Run: headless pygame with SDL's dummy video driver; simulated clock (each Clock.tick advances the game by its frame time, no real sleeping); random seed 0; keys injected as events and as key.get_pressed() state; mouse plan: one left click at the window centre at the start of phase 2, then a move to the lower-right quarter at the start of phase 3.
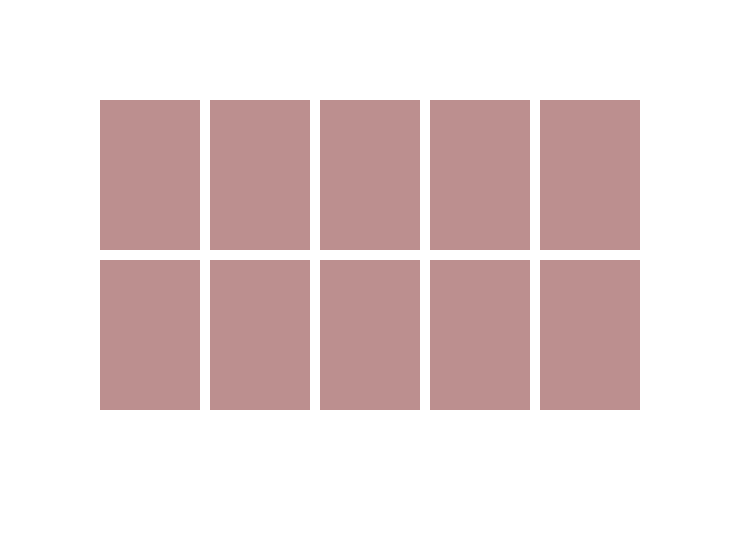
Frame 1 of 4 · flips 1–60 · no input
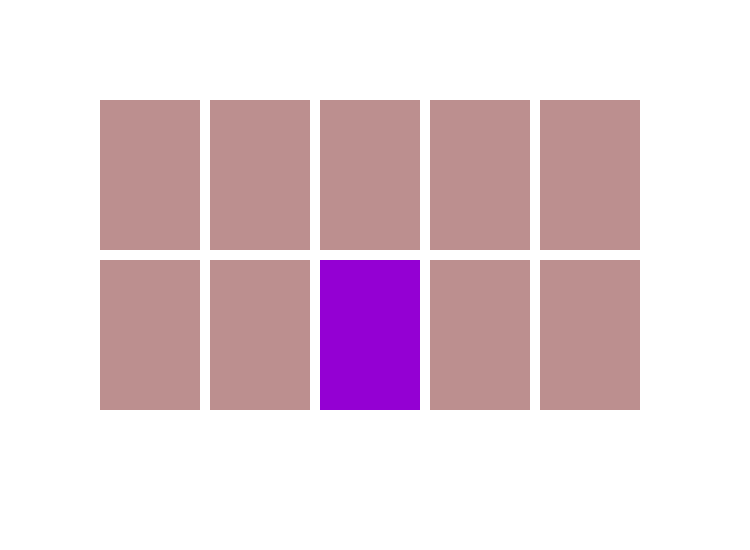
Frame 2 of 4 · flips 61–180 · clicked the window centre · tapped SPACE, RETURN · held RIGHT (→), D
Frame 3 of 4 · flips 181–300 · moved the mouse to the lower-right quarter · held DOWN (↓), S · screen unchanged from frame 2, image omitted
Frame 4 of 4 · flips 301–420 · held LEFT (←), A, UP (↑), W · screen unchanged from frame 3, image omitted

The pygame program that drew these frames:

import pygame
import random
import sys

# Инициализация Pygame
pygame.init()


# Размеры экрана
SCREEN_WIDTH = 750
SCREEN_HEIGHT = 550

# Создание окна
screen = pygame.display.set_mode((SCREEN_WIDTH, SCREEN_HEIGHT))
pygame.display.set_caption("Memory Game")

# Количество пар карточек
pairs = 5

# Список цветов для карточек
colors = [(148, 0, 211), (178, 34, 34), (240, 230, 140), (30, 144, 255), (0, 250, 154)] * 2

# Перемешивание цветов
random.shuffle(colors)

# Размеры карточек
CARD_WIDTH = 100
CARD_HEIGHT = 150

# Создание карточек
cards = []
for i in range(pairs * 2):
    cards.append({
        'color': colors[i],
        'jacket': pygame.Rect(i % 5 * (CARD_WIDTH + 10) + 100, (i // 5) * (CARD_HEIGHT + 10) + 100, CARD_WIDTH, CARD_HEIGHT),
        'flipped': False
    })


# Основной цикл игры
def main():
    global flipped_count 
    flipped_count = 0
    flipped_cards = []  # Хранит открытые карточки
    last_flip_time = 0 

    while True:
        current_time = pygame.time.get_ticks()
        for event in pygame.event.get():     # текущее время
            if event.type == pygame.QUIT:   
                pygame.quit()
                sys.exit()
            elif event.type == pygame.MOUSEBUTTONDOWN and len(flipped_cards) < 2:
                for card in cards:
                    if card['jacket'].collidepoint(event.pos) and not card['flipped']:
                        card['flipped'] = True
                        flipped_cards.append(card)
                        last_flip_time = current_time
                        
                        

        # Отрисовка экрана
        screen.fill((255, 255, 255))
        draw_board()

        # Проверка на совпадение цветов
        if len(flipped_cards) == 2:
            if current_time - last_flip_time >= 500:    # Задержка для отображения карт
                if flipped_cards[0]['color'] == flipped_cards[1]['color']:   #dict  открытые карточки flipped_cards[номер открытой][dict]
                    
                    flipped_cards[0]['flipped'] = True
                    flipped_cards[1]['flipped'] = True
                    flipped_count += 1
                    print(flipped_count)
                    flipped_cards = []

                else:
                    pygame.time.delay(500)
                    flipped_cards[0]['flipped'] = False
                    flipped_cards[1]['flipped'] = False
                    flipped_cards = []
                    
        if flipped_count == 5:
            print("Игра завершена!")
            break


        pygame.display.flip()

def draw_board():
    for card in cards:
        if card['flipped']:
            pygame.draw.rect(screen, card['color'], card['jacket'])
        else:
            pygame.draw.rect(screen, (188, 143, 143), card['jacket'])

if __name__ == "__main__":
    main()
#В этом коде создается простая игра "Memory".
# Пользователь открывает карточки, и если они совпадают по цвету, 
# то они остаются открытыми. Если нет, то они возвращаются в начальное положение. 
# Игра продолжается до тех пор, пока все пары карточек не будут найдены.
